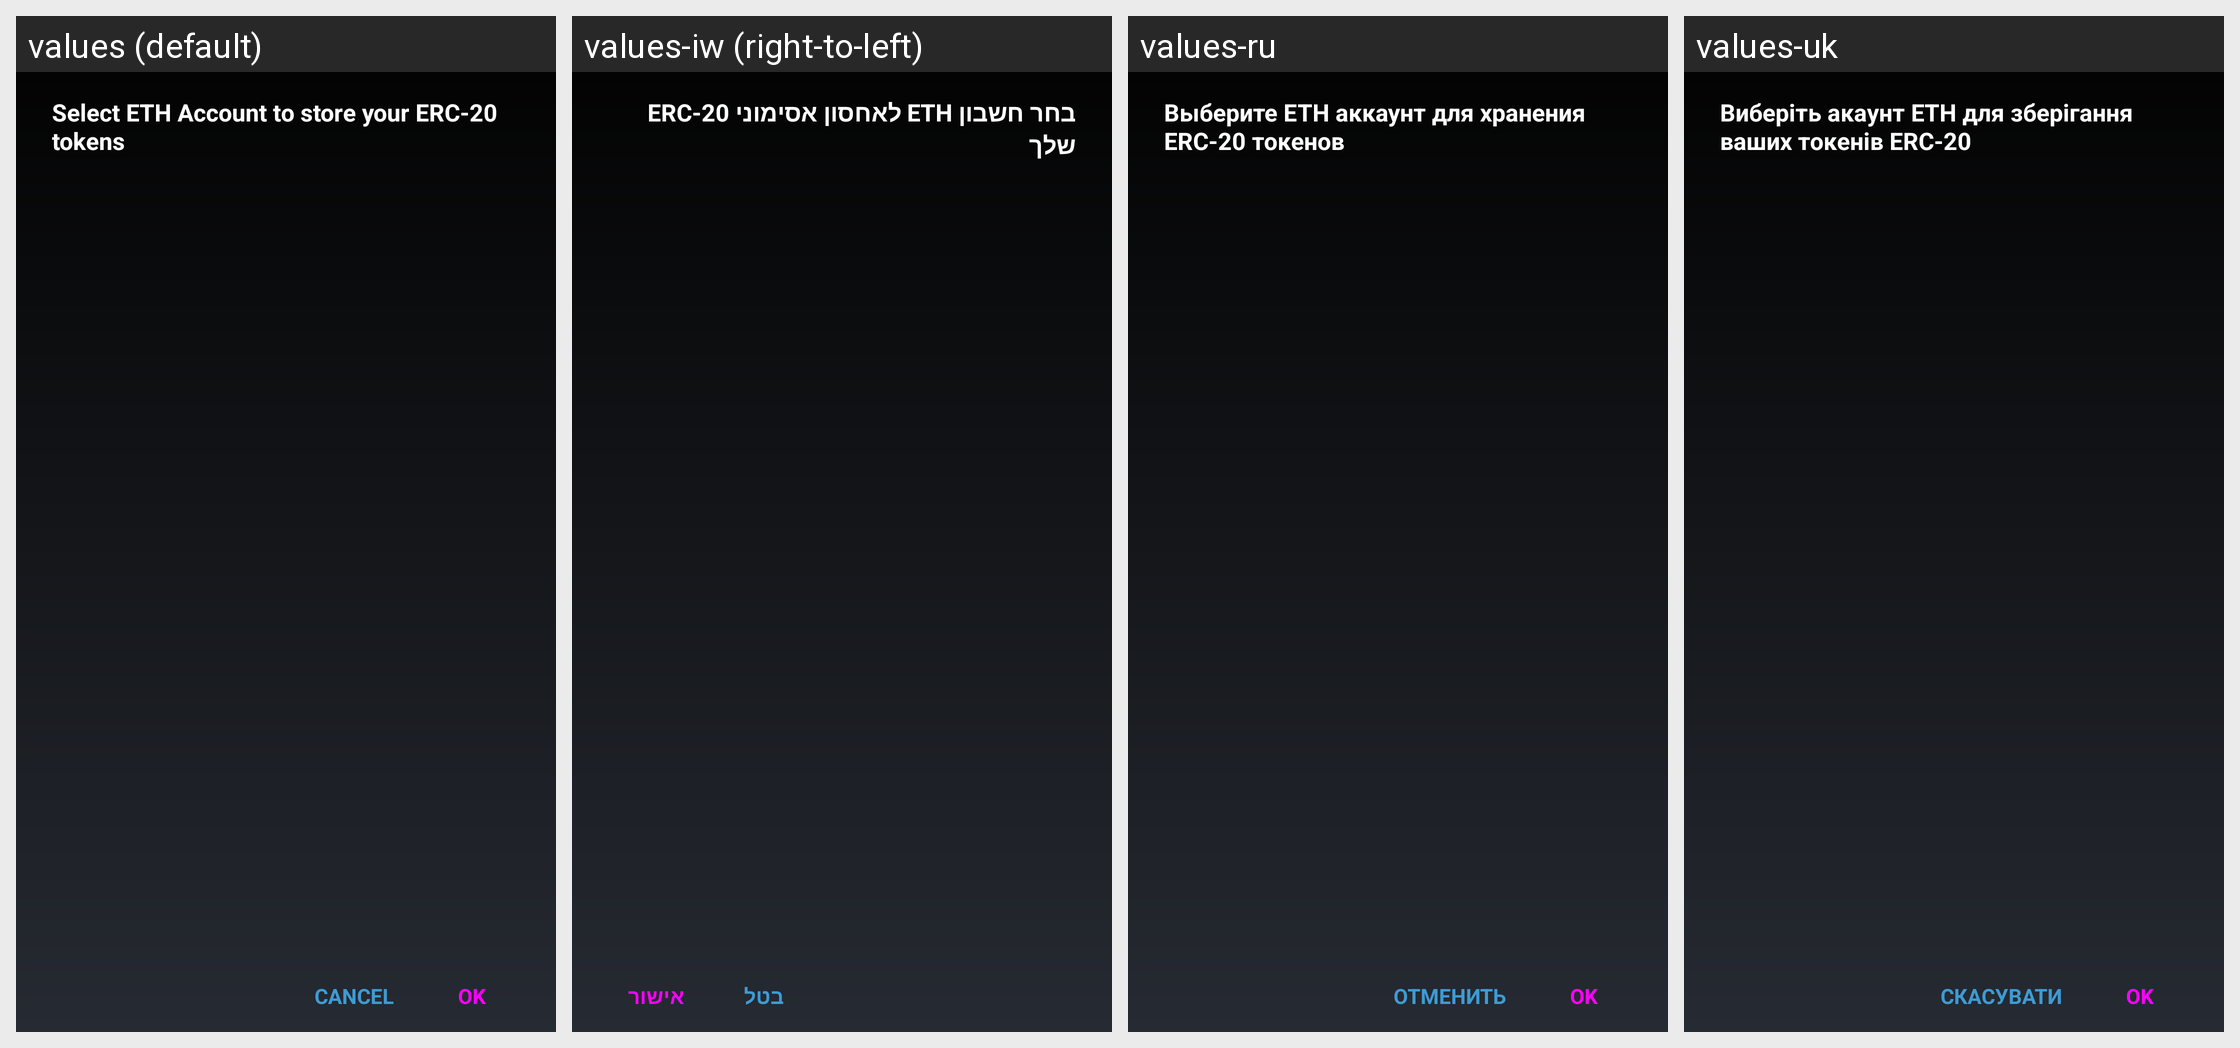

Translations of the strings shown on this Android screen, per locale in the grid:
Android screen res/layout/dialog_add_erc20_token.xml rendered under 4 locales, left to right: values (default), values-iw (right-to-left), values-ru, values-uk. Device: Nexus 5 (rendered at 1080×1920; each locale shown at half size, 540×960, under a caption strip naming it); theme MyceliumModern.
Other locales in the repository, not shown: values-az, values-bg, values-cs, values-da, values-de, values-el, values-es, values-fil, values-fr, values-in, values-it, values-ja, values-ko, values-nl, values-pl, values-pt, values-ro, values-sk, values-sl, values-sq, values-sv, values-tr, values-vi, values-zh, values-zh-rTW.
Strings drawn on this screen, with the default value and each locale's value (text and hints the layout hard-codes, and strings that could not be matched under every locale, appear in the picture but are not listed):

button_cancel
  values: Cancel
  values-iw: בטל
  values-ru: Отменить
  values-uk: Скасувати

button_ok
  values: OK
  values-iw: אישור
  values-ru: OK
  values-uk: OK

select_eth_account_to_erc20
  values: Select ETH Account to store your ERC-20 tokens
  values-iw: בחר חשבון ETH לאחסון אסימוני ERC-20 שלך
  values-ru: Выберите ETH аккаунт для хранения ERC-20 токенов
  values-uk: Виберіть акаунт ETH для зберігання ваших токенів ERC-20
